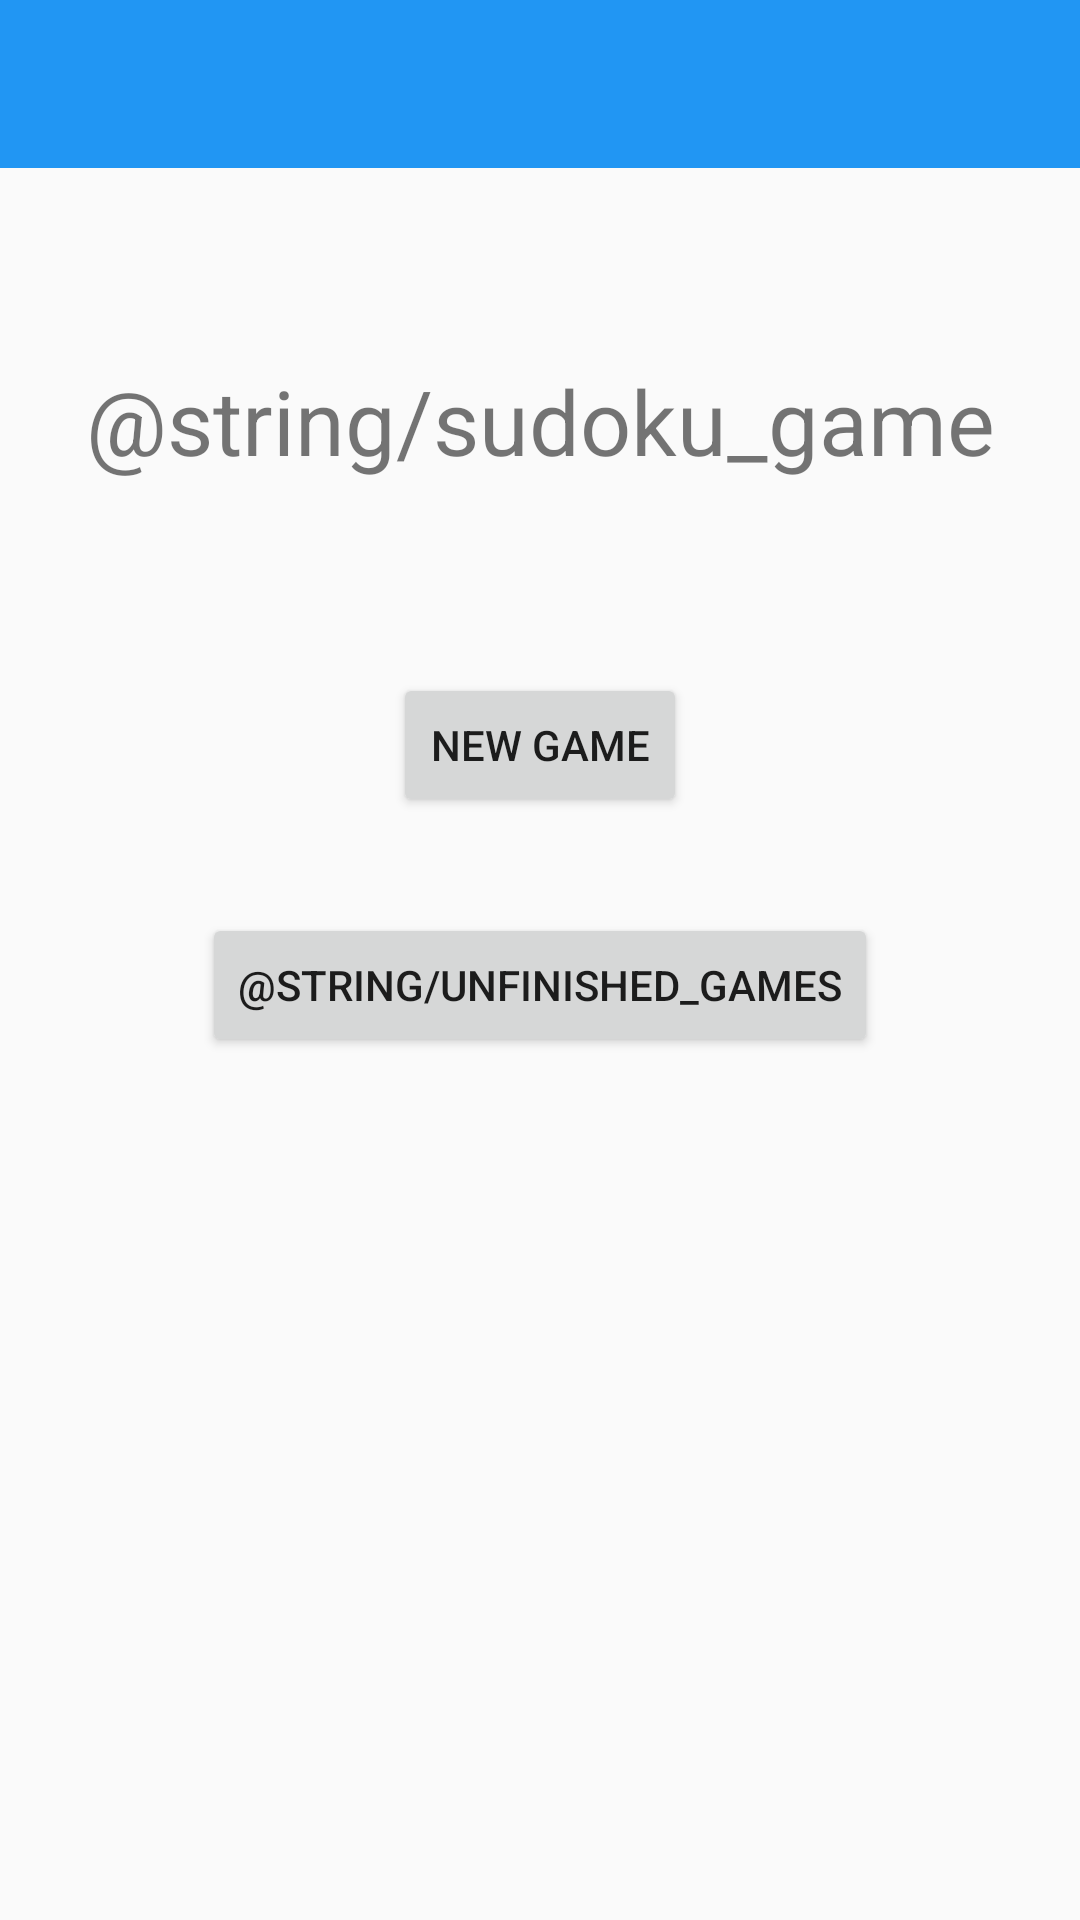

Here is an Android app screen rendered from its layout file. Give the layout XML and the strings, colors and styles it references.
<!-- AndroidManifest.xml: application theme AppTheme -->
<!-- res/layout/activity_main.xml -->
<?xml version="1.0" encoding="utf-8"?>
<android.support.constraint.ConstraintLayout xmlns:android="http://schemas.android.com/apk/res/android"
    xmlns:tools="http://schemas.android.com/tools"
    android:layout_width="match_parent"
    android:layout_height="match_parent"
    xmlns:app="http://schemas.android.com/apk/res-auto"
    android:orientation="vertical">

    <android.support.v7.widget.Toolbar
        app:layout_constraintTop_toTopOf="parent"
        android:layout_width="match_parent"
        android:id="@+id/toolbar_main"
        style="@style/Toolbar">
    </android.support.v7.widget.Toolbar>

    <TextView
        android:id="@+id/textView"
        android:layout_width="wrap_content"
        android:layout_height="wrap_content"
        android:layout_marginTop="64dp"
        android:text="@string/sudoku_game"
        android:textSize="30sp"
        app:layout_constraintEnd_toEndOf="parent"
        app:layout_constraintStart_toStartOf="parent"
        app:layout_constraintTop_toBottomOf="@+id/toolbar_main" />

    <Button
        android:id="@+id/start_new_game"
        android:layout_width="98dp"
        android:layout_height="wrap_content"

        android:layout_marginTop="64dp"
        android:text="@string/new_game"
        app:layout_constraintEnd_toEndOf="parent"
        app:layout_constraintStart_toStartOf="parent"
        app:layout_constraintTop_toBottomOf="@+id/textView" />

    <Button
        android:id="@+id/unfinishedBtn"
        android:layout_width="wrap_content"
        android:layout_height="wrap_content"
        android:layout_marginTop="32dp"
        android:text="@string/unfinished_games"
        app:layout_constraintEnd_toEndOf="parent"
        app:layout_constraintStart_toStartOf="parent"
        app:layout_constraintTop_toBottomOf="@id/start_new_game" />


</android.support.constraint.ConstraintLayout>
<!-- resources referenced by this layout -->
<resources>
  <string name="new_game">new game</string>
  <style name="Toolbar" parent="Theme.AppCompat.Light.NoActionBar">
          
          <item name="android:layout_width">match_parent</item>
          <item name="android:layout_height">?attr/actionBarSize</item>
          <item name="theme">@style/ThemeOverlay.AppCompat.Dark.ActionBar</item>
          <item name="android:background">@color/colorPrimary</item>
      </style>
  <style name="AppTheme" parent="Theme.AppCompat.Light.NoActionBar">
          
          <item name="colorPrimary">@color/colorPrimary</item>
          <item name="colorPrimaryDark">@color/colorPrimaryDark</item>
          <item name="colorAccent">@color/colorAccent</item>
      </style>
  <color name="colorPrimary">#2196F3</color>
  <color name="colorPrimaryDark">#0269BB</color>
  <color name="colorAccent">#C325DF</color>
</resources>
